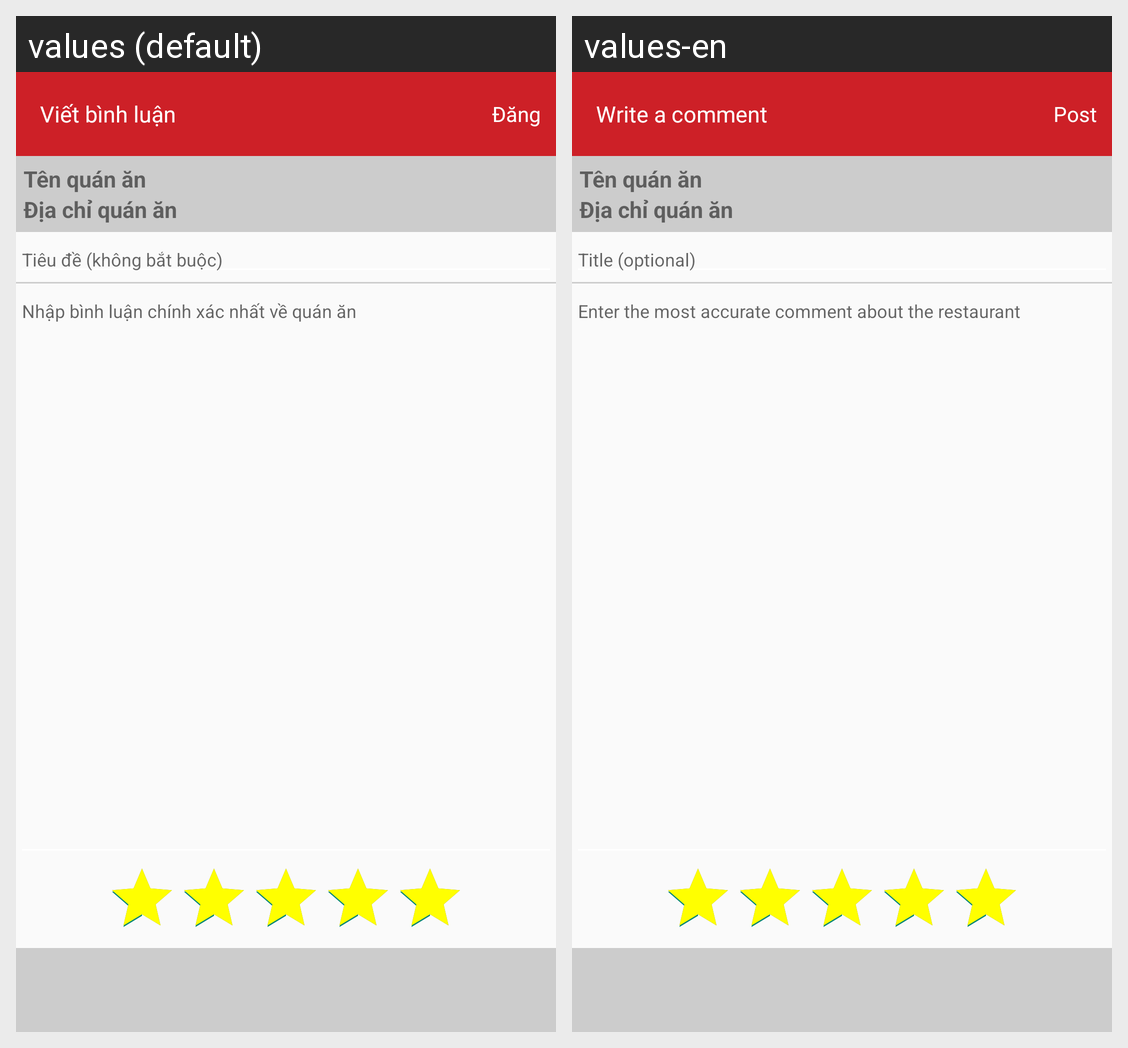

The Android screen above is rendered under two locales of the same app. Produce the string resources it draws, with the default and per-locale values.
Android screen res/layout/layout_binhluan.xml rendered under 2 locales, left to right: values (default), values-en. Device: Nexus 5 (rendered at 1080×1920; each locale shown at half size, 540×960, under a caption strip naming it); theme Theme.Foody2.
Strings drawn on this screen, with the default value and each locale's value (text and hints the layout hard-codes, and strings that could not be matched under every locale, appear in the picture but are not listed):

vietbinhluan
  values: Viết bình luận
  values-en: Write a comment

dang
  values: Đăng
  values-en: Post

tieudebinhluan
  values: Tiêu đề (không bắt buộc)
  values-en: Title (optional)

noidungbinhluan
  values: Nhập bình luận chính xác nhất về quán ăn
  values-en: Enter the most accurate comment about the restaurant
